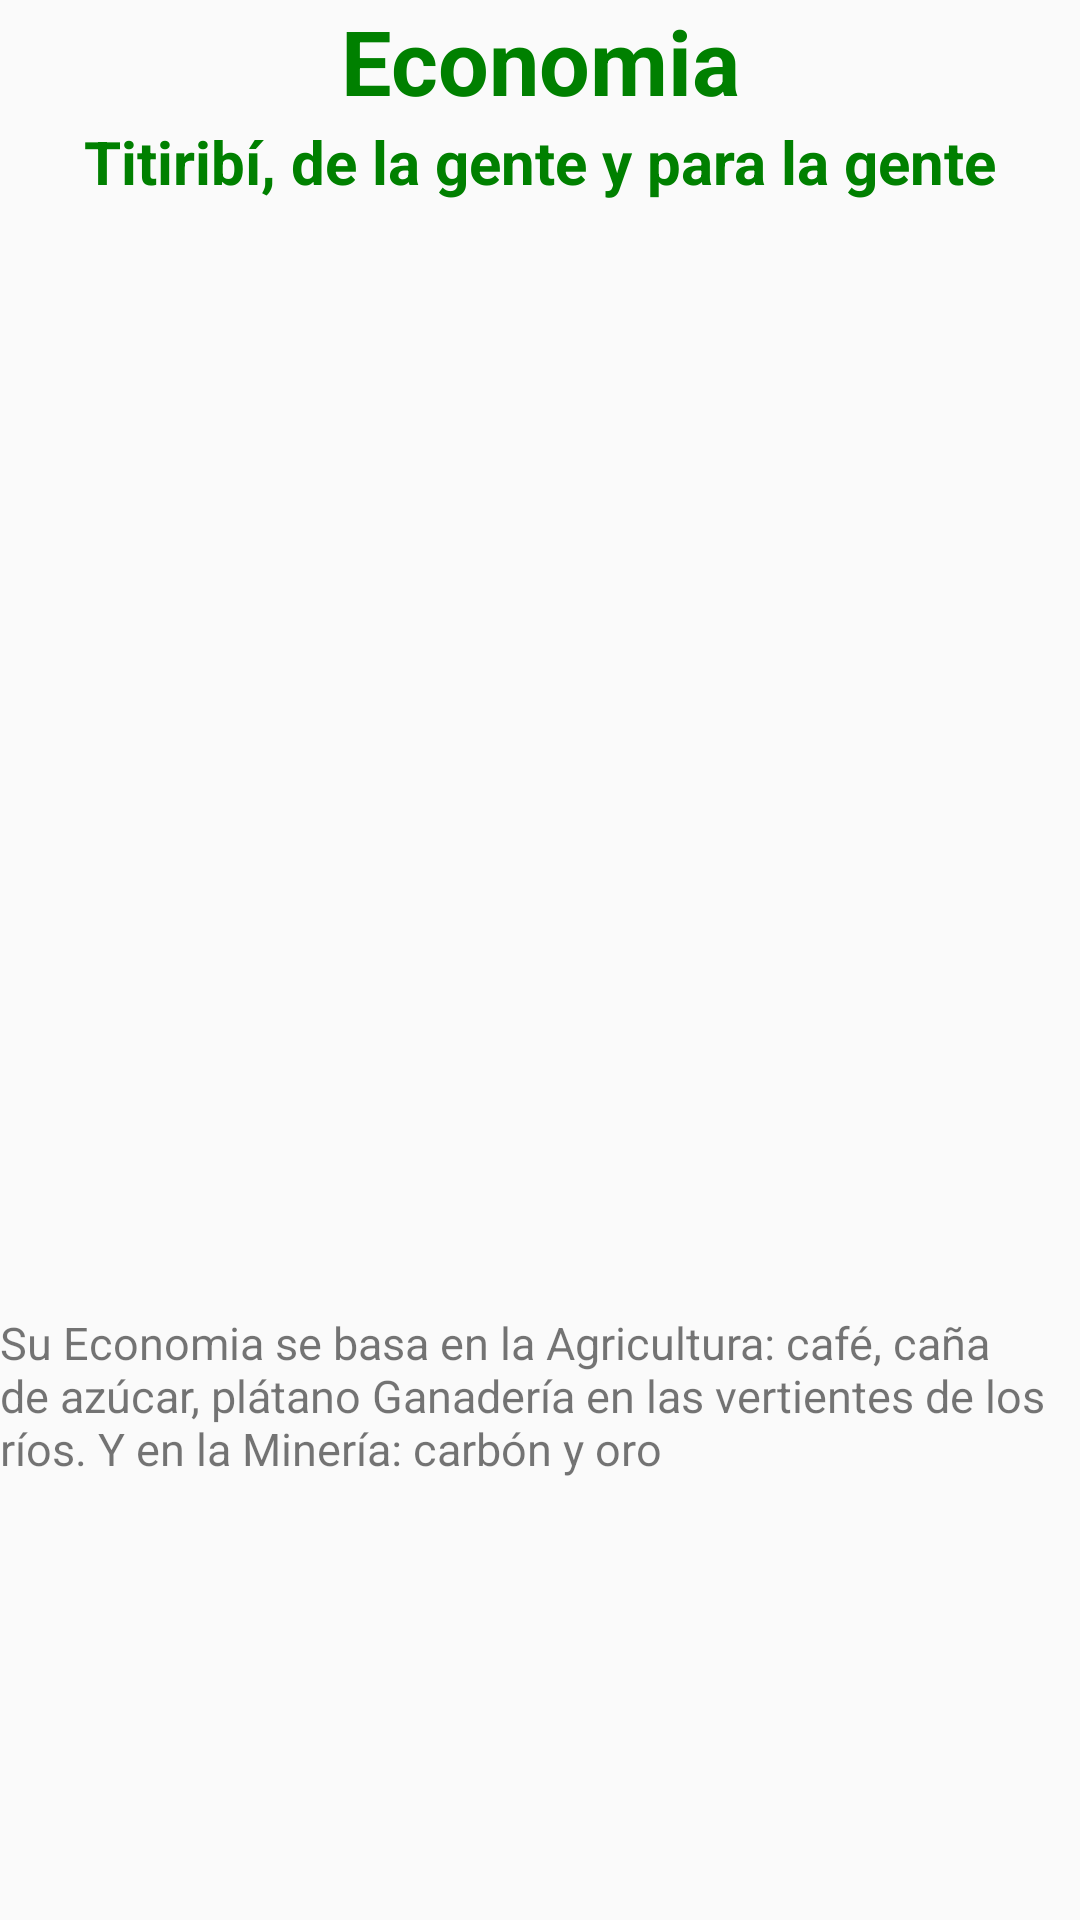

Here is an Android app screen rendered from its layout file. Give the layout XML and the strings, colors and styles it references.
<!-- AndroidManifest.xml: application theme AppTheme -->
<!-- res/layout/fragment_historia_tres.xml -->
<FrameLayout xmlns:android="http://schemas.android.com/apk/res/android"
    xmlns:tools="http://schemas.android.com/tools"
    android:layout_width="match_parent"
    android:layout_height="match_parent"
    tools:context="com.example.admin.practica_pueblo.HistoriaTresFragment">

    <ScrollView
        android:layout_width="match_parent"
        android:layout_height="match_parent">

        <LinearLayout
            android:layout_width="match_parent"
            android:layout_height="wrap_content"
            android:orientation="vertical">
            <TextView
                android:layout_width="match_parent"
                android:layout_height="wrap_content"
                android:text="@string/Economia"
                android:gravity="center"
                android:textSize="30sp"
                android:textStyle="bold"
                android:textColor="@color/green"/>
            <TextView
                android:layout_width="match_parent"
                android:layout_height="wrap_content"
                android:text="Titiribí, de la gente y para la gente"
                android:gravity="center"
                android:textSize="20sp"
                android:textStyle="bold"
                android:textColor="@color/green"/>

            <ImageView
                android:layout_width="match_parent"
                android:layout_height="370dp"
                android:src="@drawable/tb7"/>
            <TextView
                android:layout_width="match_parent"
                android:layout_height="wrap_content"
                android:text="@string/historia3"
                android:textSize="15sp"
                android:textColorLink="@color/black"/>





        </LinearLayout>









    </ScrollView>


</FrameLayout>
<!-- resources referenced by this layout -->
<resources>
  <item name="black" type="color">#000000</item>
  <item name="green" type="color">#008000</item>
  <string name="Economia">Economia</string>
  <string name="historia3">Su Economia se basa en la
      Agricultura: café, caña de azúcar, plátano
      Ganadería en las vertientes de los ríos. Y en la
      Minería: carbón y oro
  
  </string>
  <style name="AppTheme" parent="Theme.AppCompat.Light.DarkActionBar">
          
          <item name="colorPrimary">@color/green</item>
          <item name="colorPrimaryDark">@color/green</item>
          <item name="colorAccent">@color/black</item>
      </style>
</resources>
